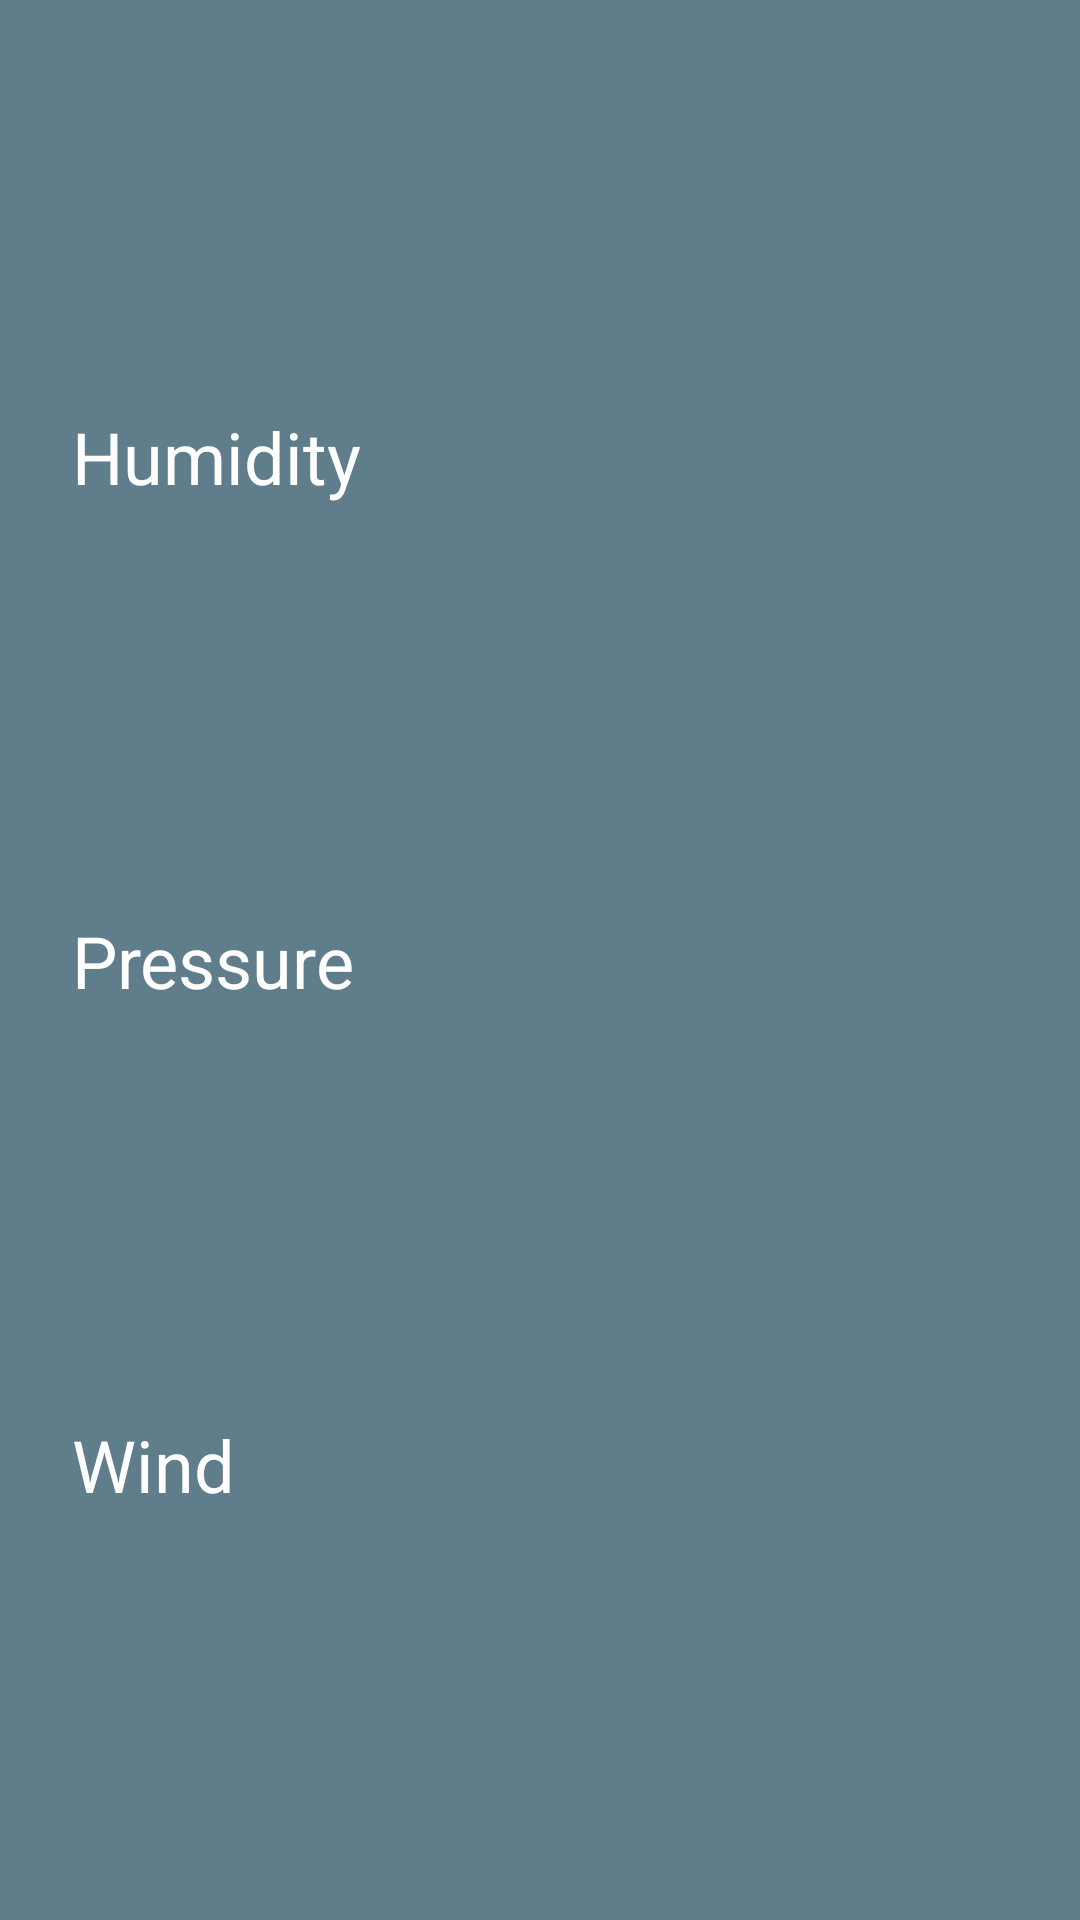

Reconstruct the res/layout file that produces this screen, plus the resources it refers to.
<!-- AndroidManifest.xml: application theme AppTheme -->
<!-- res/layout/extra_weather_info.xml -->
<?xml version="1.0" encoding="utf-8"?>
<layout xmlns:tools="http://schemas.android.com/tools"
    xmlns:android="http://schemas.android.com/apk/res/android"
    xmlns:app="http://schemas.android.com/apk/res-auto">
    <android.support.constraint.ConstraintLayout
        android:orientation="vertical"
        android:layout_width="match_parent"
        android:layout_height="match_parent"
        android:background="@color/extra_detail_background"
        >

        <android.support.constraint.Guideline
            android:layout_width="wrap_content"
            android:layout_height="wrap_content"
            android:orientation="vertical"
            app:layout_constraintGuide_percent="0.5"
            android:id="@+id/guide_half_vertical" />

        
        <TextView
            style="@style/ExtraWeatherText"
            android:id="@+id/humidity_label"
            android:layout_width="wrap_content"
            android:layout_height="wrap_content"
            android:text="@string/humidity_label"
            app:layout_constraintBottom_toTopOf="@+id/pressure_label"
            app:layout_constraintTop_toTopOf="parent"
            android:layout_marginLeft="24dp"
            app:layout_constraintVertical_bias="0.5"
            app:layout_constraintLeft_toLeftOf="parent" />

        
        <TextView
            style="@style/ExtraWeatherText"
            android:id="@+id/humidity"
            android:layout_width="wrap_content"
            android:layout_height="wrap_content"
            tools:text="38%"
            app:layout_constraintLeft_toLeftOf="@+id/guide_half_vertical"
            app:layout_constraintBottom_toBottomOf="@+id/humidity_label"
            />

        
        <TextView
            style="@style/ExtraWeatherText"
            android:id="@+id/pressure_label"
            android:layout_width="wrap_content"
            android:layout_height="wrap_content"
            android:text="@string/pressure_label"
            app:layout_constraintTop_toTopOf="parent"
            app:layout_constraintBottom_toBottomOf="parent"
            android:layout_marginLeft="24dp"
            app:layout_constraintVertical_bias="0.5"
            app:layout_constraintLeft_toLeftOf="parent" />

        
        <TextView
            style="@style/ExtraWeatherText"
            android:id="@+id/pressure"
            android:layout_width="wrap_content"
            android:layout_height="wrap_content"
            tools:text="699 hPa"
            app:layout_constraintBottom_toBottomOf="@+id/pressure_label"
            app:layout_constraintLeft_toLeftOf="@+id/guide_half_vertical" />

        
        <TextView
            style="@style/ExtraWeatherText"
            android:id="@+id/wind_label"
            android:layout_width="wrap_content"
            android:layout_height="wrap_content"
            android:text="@string/wind_label"
            app:layout_constraintTop_toBottomOf="@+id/pressure_label"
            app:layout_constraintBottom_toBottomOf="parent"
            android:layout_marginLeft="24dp"
            app:layout_constraintLeft_toLeftOf="parent" />

        
        <TextView
            style="@style/ExtraWeatherText"
            android:id="@+id/wind"
            android:layout_width="wrap_content"
            android:layout_height="wrap_content"
            tools:text="4km/h NW"
            app:layout_constraintBottom_toBottomOf="@+id/wind_label"
            app:layout_constraintLeft_toLeftOf="@+id/guide_half_vertical" />

    </android.support.constraint.ConstraintLayout>
</layout>
<!-- resources referenced by this layout -->
<resources>
  <color name="extra_detail_background">#607d8b</color>
  <string name="humidity_label">Humidity</string>
  <string name="pressure_label">Pressure</string>
  <string name="wind_label">Wind</string>
  <style name="ExtraWeatherText" parent="@style/TextAppearance.AppCompat.Headline">
          <item name="android:layout_width">wrap_content</item>
          <item name="android:layout_height">wrap_content</item>
          <item name="android:textColor">@android:color/white</item>
      </style>
  <style name="AppTheme" parent="Theme.AppCompat.Light.DarkActionBar">
          <item name="colorPrimary">@color/colorPrimary</item>
          <item name="colorPrimaryDark">@color/colorPrimaryDark</item>
          <item name="colorAccent">@color/colorAccent</item>
  
          
          <item name="preferenceTheme">@style/PreferenceThemeOverlay</item>
      </style>
  <color name="colorPrimary">#03A9F4</color>
  <color name="colorPrimaryDark">#0288D1</color>
  <color name="colorAccent">#00BCD4</color>
</resources>
